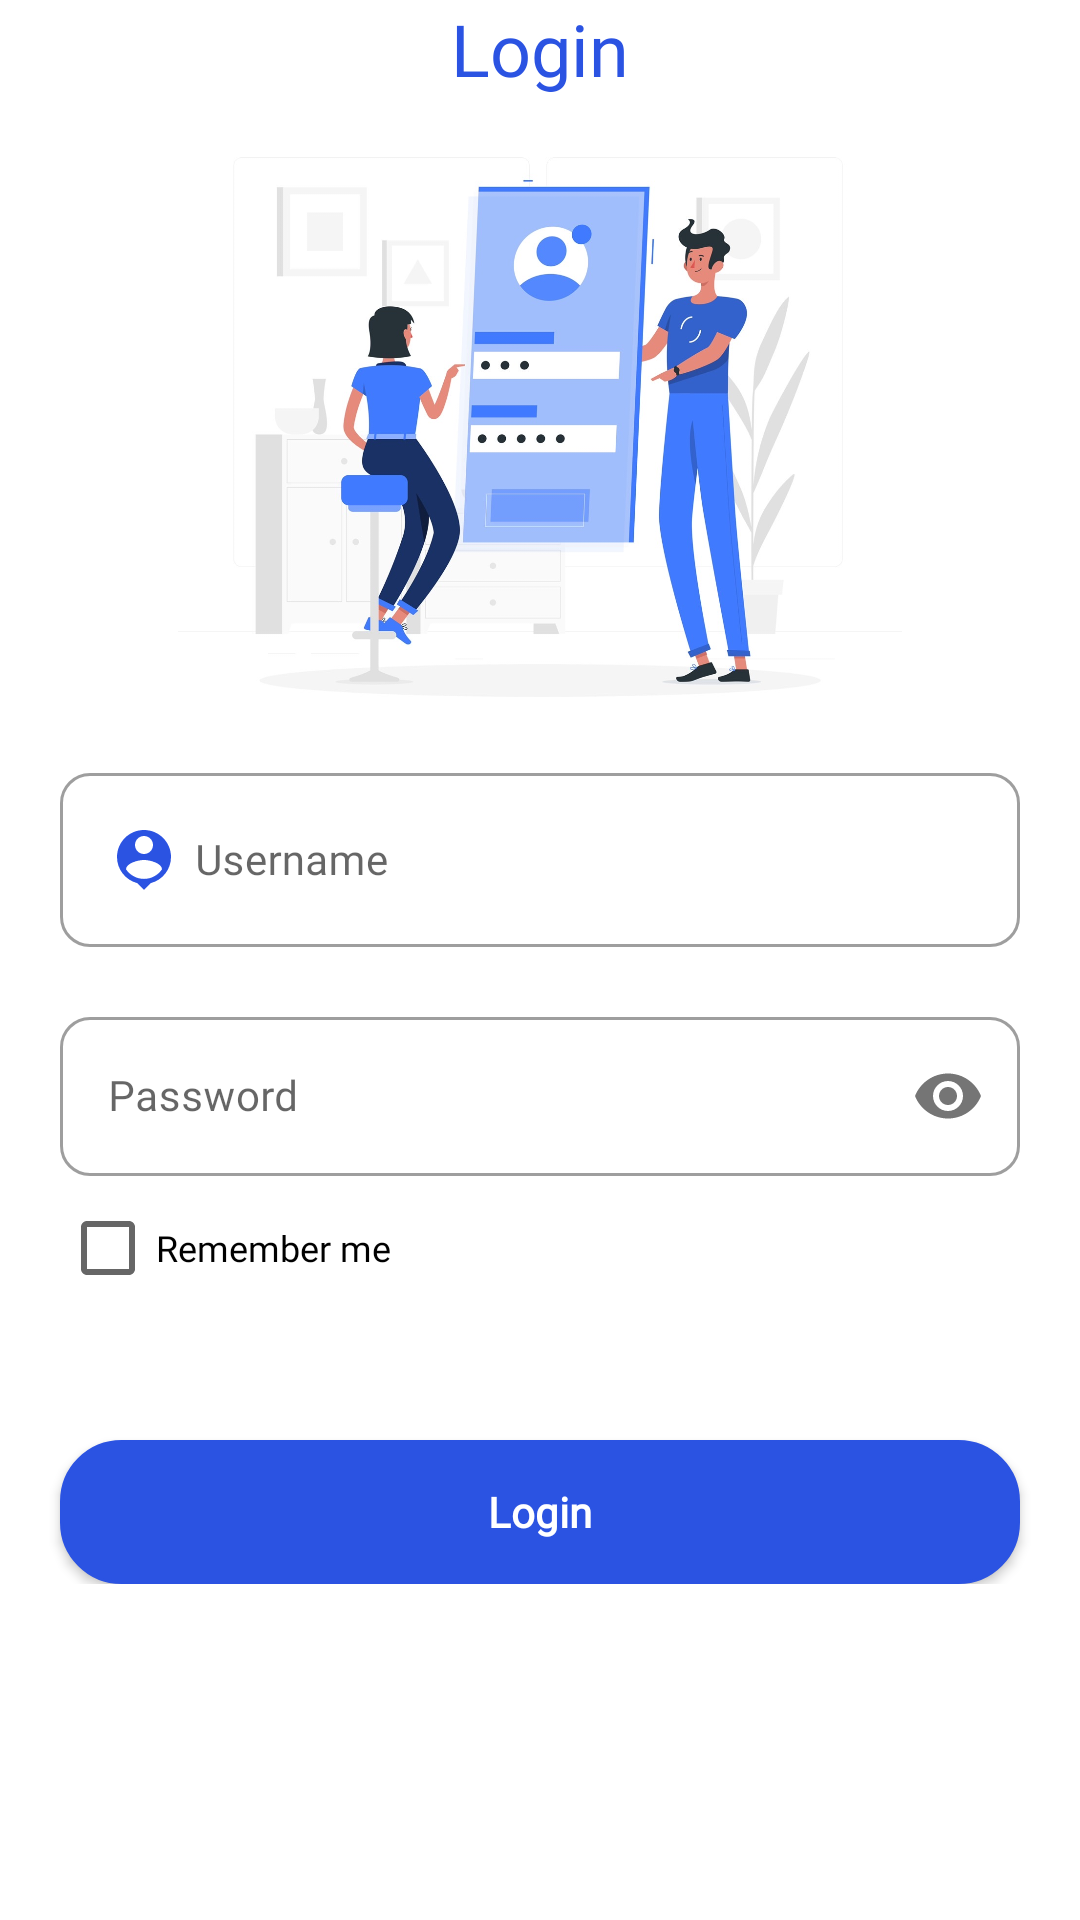

Here is an Android app screen rendered from its layout file. Give the layout XML and the strings, colors and styles it references.
<!-- AndroidManifest.xml: application theme Theme.Wisky -->
<!-- res/layout/fragment_login.xml -->
<?xml version="1.0" encoding="utf-8"?>
<androidx.constraintlayout.widget.ConstraintLayout xmlns:android="http://schemas.android.com/apk/res/android"
    xmlns:app="http://schemas.android.com/apk/res-auto"
    xmlns:tools="http://schemas.android.com/tools"
    android:id="@+id/container"
    android:layout_width="match_parent"
    android:layout_height="match_parent"
    tools:context=".authentication.LoginFragment">

    <ScrollView
        android:layout_width="match_parent"
        android:layout_height="match_parent"
        app:layout_constraintEnd_toEndOf="parent"
        app:layout_constraintStart_toStartOf="parent"
        app:layout_constraintTop_toTopOf="parent">

        <androidx.constraintlayout.widget.ConstraintLayout
            android:layout_width="match_parent"
            android:layout_height="wrap_content">

            <TextView
                android:id="@+id/tv_login"
                android:layout_width="wrap_content"
                android:layout_height="wrap_content"
                android:fontFamily="@font/poppins_semibold"
                android:text="@string/login"
                android:textColor="@color/primary_color"
                android:textSize="24sp"
                app:layout_constraintEnd_toEndOf="parent"
                app:layout_constraintStart_toStartOf="parent"
                app:layout_constraintTop_toTopOf="parent" />

            <ImageView
                android:id="@+id/imageView2"
                android:layout_width="wrap_content"
                android:layout_marginTop="@dimen/margin"
                android:layout_height="180dp"
                android:adjustViewBounds="true"
                android:src="@drawable/login2"
                app:layout_constraintEnd_toEndOf="parent"
                app:layout_constraintStart_toStartOf="parent"
                app:layout_constraintTop_toBottomOf="@id/tv_login"
                tools:ignore="ContentDescription" />

            <LinearLayout
                android:id="@+id/ll2"
                android:layout_width="match_parent"
                android:layout_height="wrap_content"
                android:orientation="vertical"
                android:padding="@dimen/padding"
                app:layout_constraintTop_toBottomOf="@id/imageView2">

                <com.google.android.material.textfield.TextInputLayout
                    android:id="@+id/til_username"
                    style="@style/Widget.MaterialComponents.TextInputLayout.OutlinedBox"
                    android:layout_width="match_parent"
                    android:layout_height="wrap_content"
                    app:boxCornerRadiusBottomEnd="10dp"
                    app:boxCornerRadiusBottomStart="10dp"
                    app:boxCornerRadiusTopEnd="10dp"
                    app:boxCornerRadiusTopStart="10dp">

                    <com.google.android.material.textfield.TextInputEditText
                        android:id="@+id/et_username"
                        android:layout_width="match_parent"
                        android:layout_height="wrap_content"
                        android:drawableStart="@drawable/ic_baseline_username"
                        android:drawablePadding="5dp"
                        android:fontFamily="@font/poppins_regular"
                        android:hint="@string/username"
                        android:inputType="textShortMessage"
                        android:textColor="@color/primary_color"
                        android:textSize="14sp" />
                </com.google.android.material.textfield.TextInputLayout>

                <com.google.android.material.textfield.TextInputLayout
                    android:id="@+id/til_password"
                    style="@style/Widget.MaterialComponents.TextInputLayout.OutlinedBox"
                    android:layout_width="match_parent"
                    android:layout_height="wrap_content"
                    android:layout_marginTop="18dp"
                    app:boxCornerRadiusBottomEnd="10dp"
                    app:boxCornerRadiusBottomStart="10dp"
                    app:boxCornerRadiusTopEnd="10dp"
                    app:boxCornerRadiusTopStart="10dp"
                    app:passwordToggleEnabled="true">

                    <com.google.android.material.textfield.TextInputEditText
                        android:id="@+id/et_password"
                        android:layout_width="match_parent"
                        android:layout_height="wrap_content"
                        android:drawableStart="@drawable/ic_baseline_lock_24"
                        android:drawablePadding="5dp"
                        android:fontFamily="@font/poppins_regular"
                        android:hint="@string/password"
                        android:inputType="textPassword"
                        android:textColor="@color/primary_color"
                        android:textSize="14sp" />
                </com.google.android.material.textfield.TextInputLayout>

                <CheckBox
                    android:id="@+id/rememberMe"
                    android:layout_width="match_parent"
                    android:layout_height="wrap_content"
                    android:fontFamily="@font/poppins_regular"
                    android:text="Remember me"
                    android:textSize="12sp"
                    tools:ignore="HardcodedText" />

            </LinearLayout>

            <ProgressBar
                android:id="@+id/progressBar"
                android:layout_width="match_parent"
                android:layout_height="wrap_content"
                android:visibility="gone"
                app:layout_constraintBottom_toBottomOf="parent"
                app:layout_constraintEnd_toEndOf="parent"
                app:layout_constraintStart_toStartOf="parent"
                app:layout_constraintTop_toTopOf="parent" />

            <androidx.appcompat.widget.AppCompatButton
                android:id="@+id/btnLogin"
                android:layout_width="match_parent"
                android:layout_height="wrap_content"
                android:layout_gravity="center"
                android:layout_marginHorizontal="@dimen/margin"
                android:layout_marginTop="@dimen/margin"
                android:background="@drawable/btn_primary"
                android:fontFamily="@font/poppins_regular"
                android:text="@string/login"
                android:textAllCaps="false"
                android:textColor="@color/white"
                android:textSize="14sp"
                android:textStyle="bold"
                app:layout_constraintEnd_toEndOf="parent"
                app:layout_constraintStart_toStartOf="parent"
                app:layout_constraintTop_toBottomOf="@id/ll2" />

        </androidx.constraintlayout.widget.ConstraintLayout>
    </ScrollView>
</androidx.constraintlayout.widget.ConstraintLayout>
<!-- resources referenced by this layout -->
<resources>
  <color name="primary_color">#2B53E2</color>
  <color name="white">#FFFFFFFF</color>
  <dimen name="margin">20dp</dimen>
  <dimen name="padding">20dp</dimen>
  <!-- drawable btn_primary (drawable) -->
  <?xml version="1.0" encoding="utf-8"?>
  <shape xmlns:android="http://schemas.android.com/apk/res/android"
      android:shape="rectangle">
  
      <stroke
          android:width="1dp"
          android:color="@color/primary_color" />
  
      <solid android:color="@color/primary_color" />
      <corners
          android:radius="20dp" />
      <size
          android:width="55dp"
          android:height="15dp" />
  </shape>
  <!-- drawable ic_baseline_username (drawable) -->
  <vector xmlns:android="http://schemas.android.com/apk/res/android"
      android:width="24dp"
      android:height="24dp"
      android:viewportWidth="24"
      android:viewportHeight="24"
      android:tint="@color/primary_color">
    <path
        android:fillColor="@android:color/white"
        android:pathData="M12,2c-4.97,0 -9,4.03 -9,9 0,4.17 2.84,7.67 6.69,8.69L12,22l2.31,-2.31C18.16,18.67 21,15.17 21,11c0,-4.97 -4.03,-9 -9,-9zM12,4c1.66,0 3,1.34 3,3s-1.34,3 -3,3 -3,-1.34 -3,-3 1.34,-3 3,-3zM12,18.3c-2.5,0 -4.71,-1.28 -6,-3.22 0.03,-1.99 4,-3.08 6,-3.08 1.99,0 5.97,1.09 6,3.08 -1.29,1.94 -3.5,3.22 -6,3.22z"/>
  </vector>
  <!-- drawable login2: jpg bitmap (drawable, 123643 bytes) -->
  <string name="login">Login</string>
  <string name="password">Password</string>
  <string name="username">Username</string>
  <style name="Theme.Wisky" parent="Theme.MaterialComponents.DayNight.DarkActionBar">
          
          <item name="colorPrimary">@color/primary_color</item>
          <item name="colorPrimaryVariant">@color/primary_color</item>
          <item name="colorOnPrimary">@color/white</item>
          
          <item name="colorSecondary">@color/primary_color</item>
          <item name="colorSecondaryVariant">@color/primary_color</item>
          <item name="colorOnSecondary">@color/black</item>
          
          <item name="android:statusBarColor" tools:targetApi="l">?attr/colorPrimaryVariant</item>
          
      </style>
  <color name="black">#FF000000</color>
</resources>
